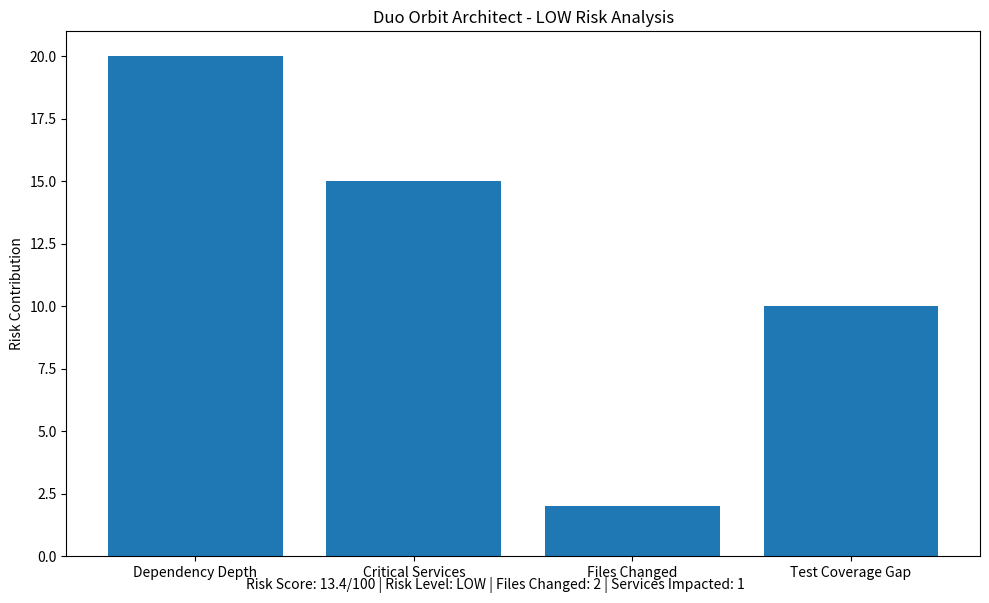
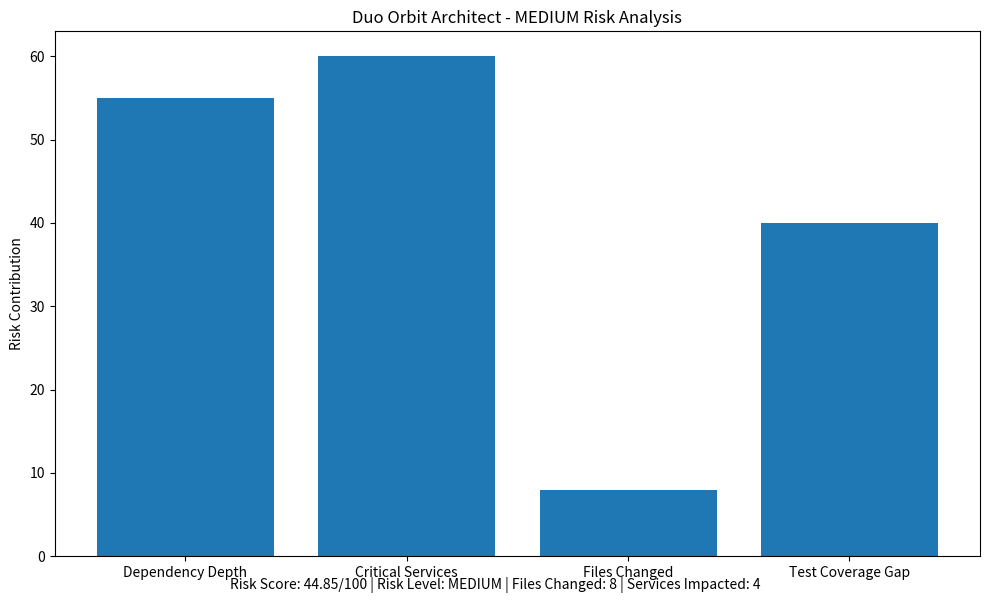
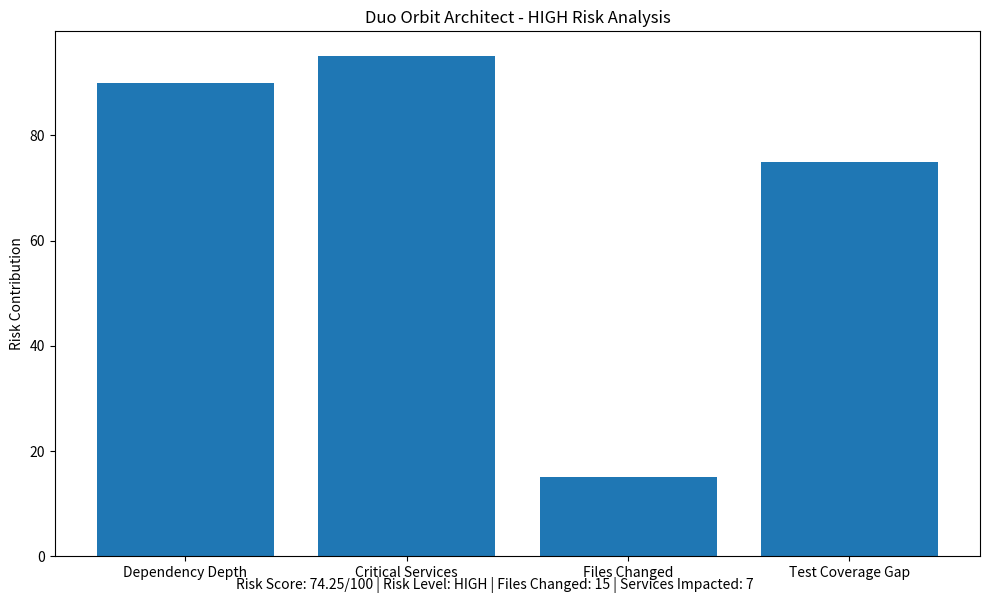

Here is the Python script that generated these plots, in order:
# risk_dashboard.py

import matplotlib.pyplot as plt


def calculate_risk(depth, critical_services, files_changed, test_gap):
    """
    Calculate overall risk score and risk level.
    """

    score = (
        depth * 0.35 +
        critical_services * 0.30 +
        files_changed * 0.20 +
        test_gap * 0.15
    )

    if score > 70:
        level = "HIGH"
    elif score > 40:
        level = "MEDIUM"
    else:
        level = "LOW"

    return round(score, 2), level


# Demo scenarios for hackathon presentation

SCENARIOS = {
    "low": {
        "depth": 20,
        "critical_services": 15,
        "files_changed": 2,
        "test_gap": 10,
        "services_impacted": 1
    },

    "medium": {
        "depth": 55,
        "critical_services": 60,
        "files_changed": 8,
        "test_gap": 40,
        "services_impacted": 4
    },

    "high": {
        "depth": 90,
        "critical_services": 95,
        "files_changed": 15,
        "test_gap": 75,
        "services_impacted": 7
    }
}


def generate_dashboard(scenario_name):

    data = SCENARIOS[scenario_name]

    score, level = calculate_risk(
        data["depth"],
        data["critical_services"],
        data["files_changed"],
        data["test_gap"]
    )

    factors = [
        "Dependency Depth",
        "Critical Services",
        "Files Changed",
        "Test Coverage Gap"
    ]

    values = [
        data["depth"],
        data["critical_services"],
        data["files_changed"],
        data["test_gap"]
    ]

    plt.figure(figsize=(10, 6))

    bars = plt.bar(factors, values)

    plt.title(
        f"Duo Orbit Architect - {scenario_name.upper()} Risk Analysis"
    )

    plt.ylabel("Risk Contribution")

    plt.figtext(
        0.5,
        0.01,
        (
            f"Risk Score: {score}/100 | "
            f"Risk Level: {level} | "
            f"Files Changed: {data['files_changed']} | "
            f"Services Impacted: {data['services_impacted']}"
        ),
        ha="center",
        fontsize=10
    )

    plt.tight_layout()

    filename = f"{scenario_name}_risk_dashboard.png"

    plt.savefig(filename)

    plt.close()

    print("\n" + "=" * 60)
    print(f"Scenario: {scenario_name.upper()}")
    print("=" * 60)
    print(f"Files Changed      : {data['files_changed']}")
    print(f"Services Impacted  : {data['services_impacted']}")
    print(f"Risk Score         : {score}")
    print(f"Risk Level         : {level}")

    if scenario_name == "high":
        print("Authentication Module Modified")
        print("Recommendation: Extensive testing required.")

    elif scenario_name == "medium":
        print("Recommendation: Additional integration testing.")

    else:
        print("Recommendation: Safe to merge.")

    print(f"\nGenerated: {filename}")


if __name__ == "__main__":

    generate_dashboard("low")
    generate_dashboard("medium")
    generate_dashboard("high")
